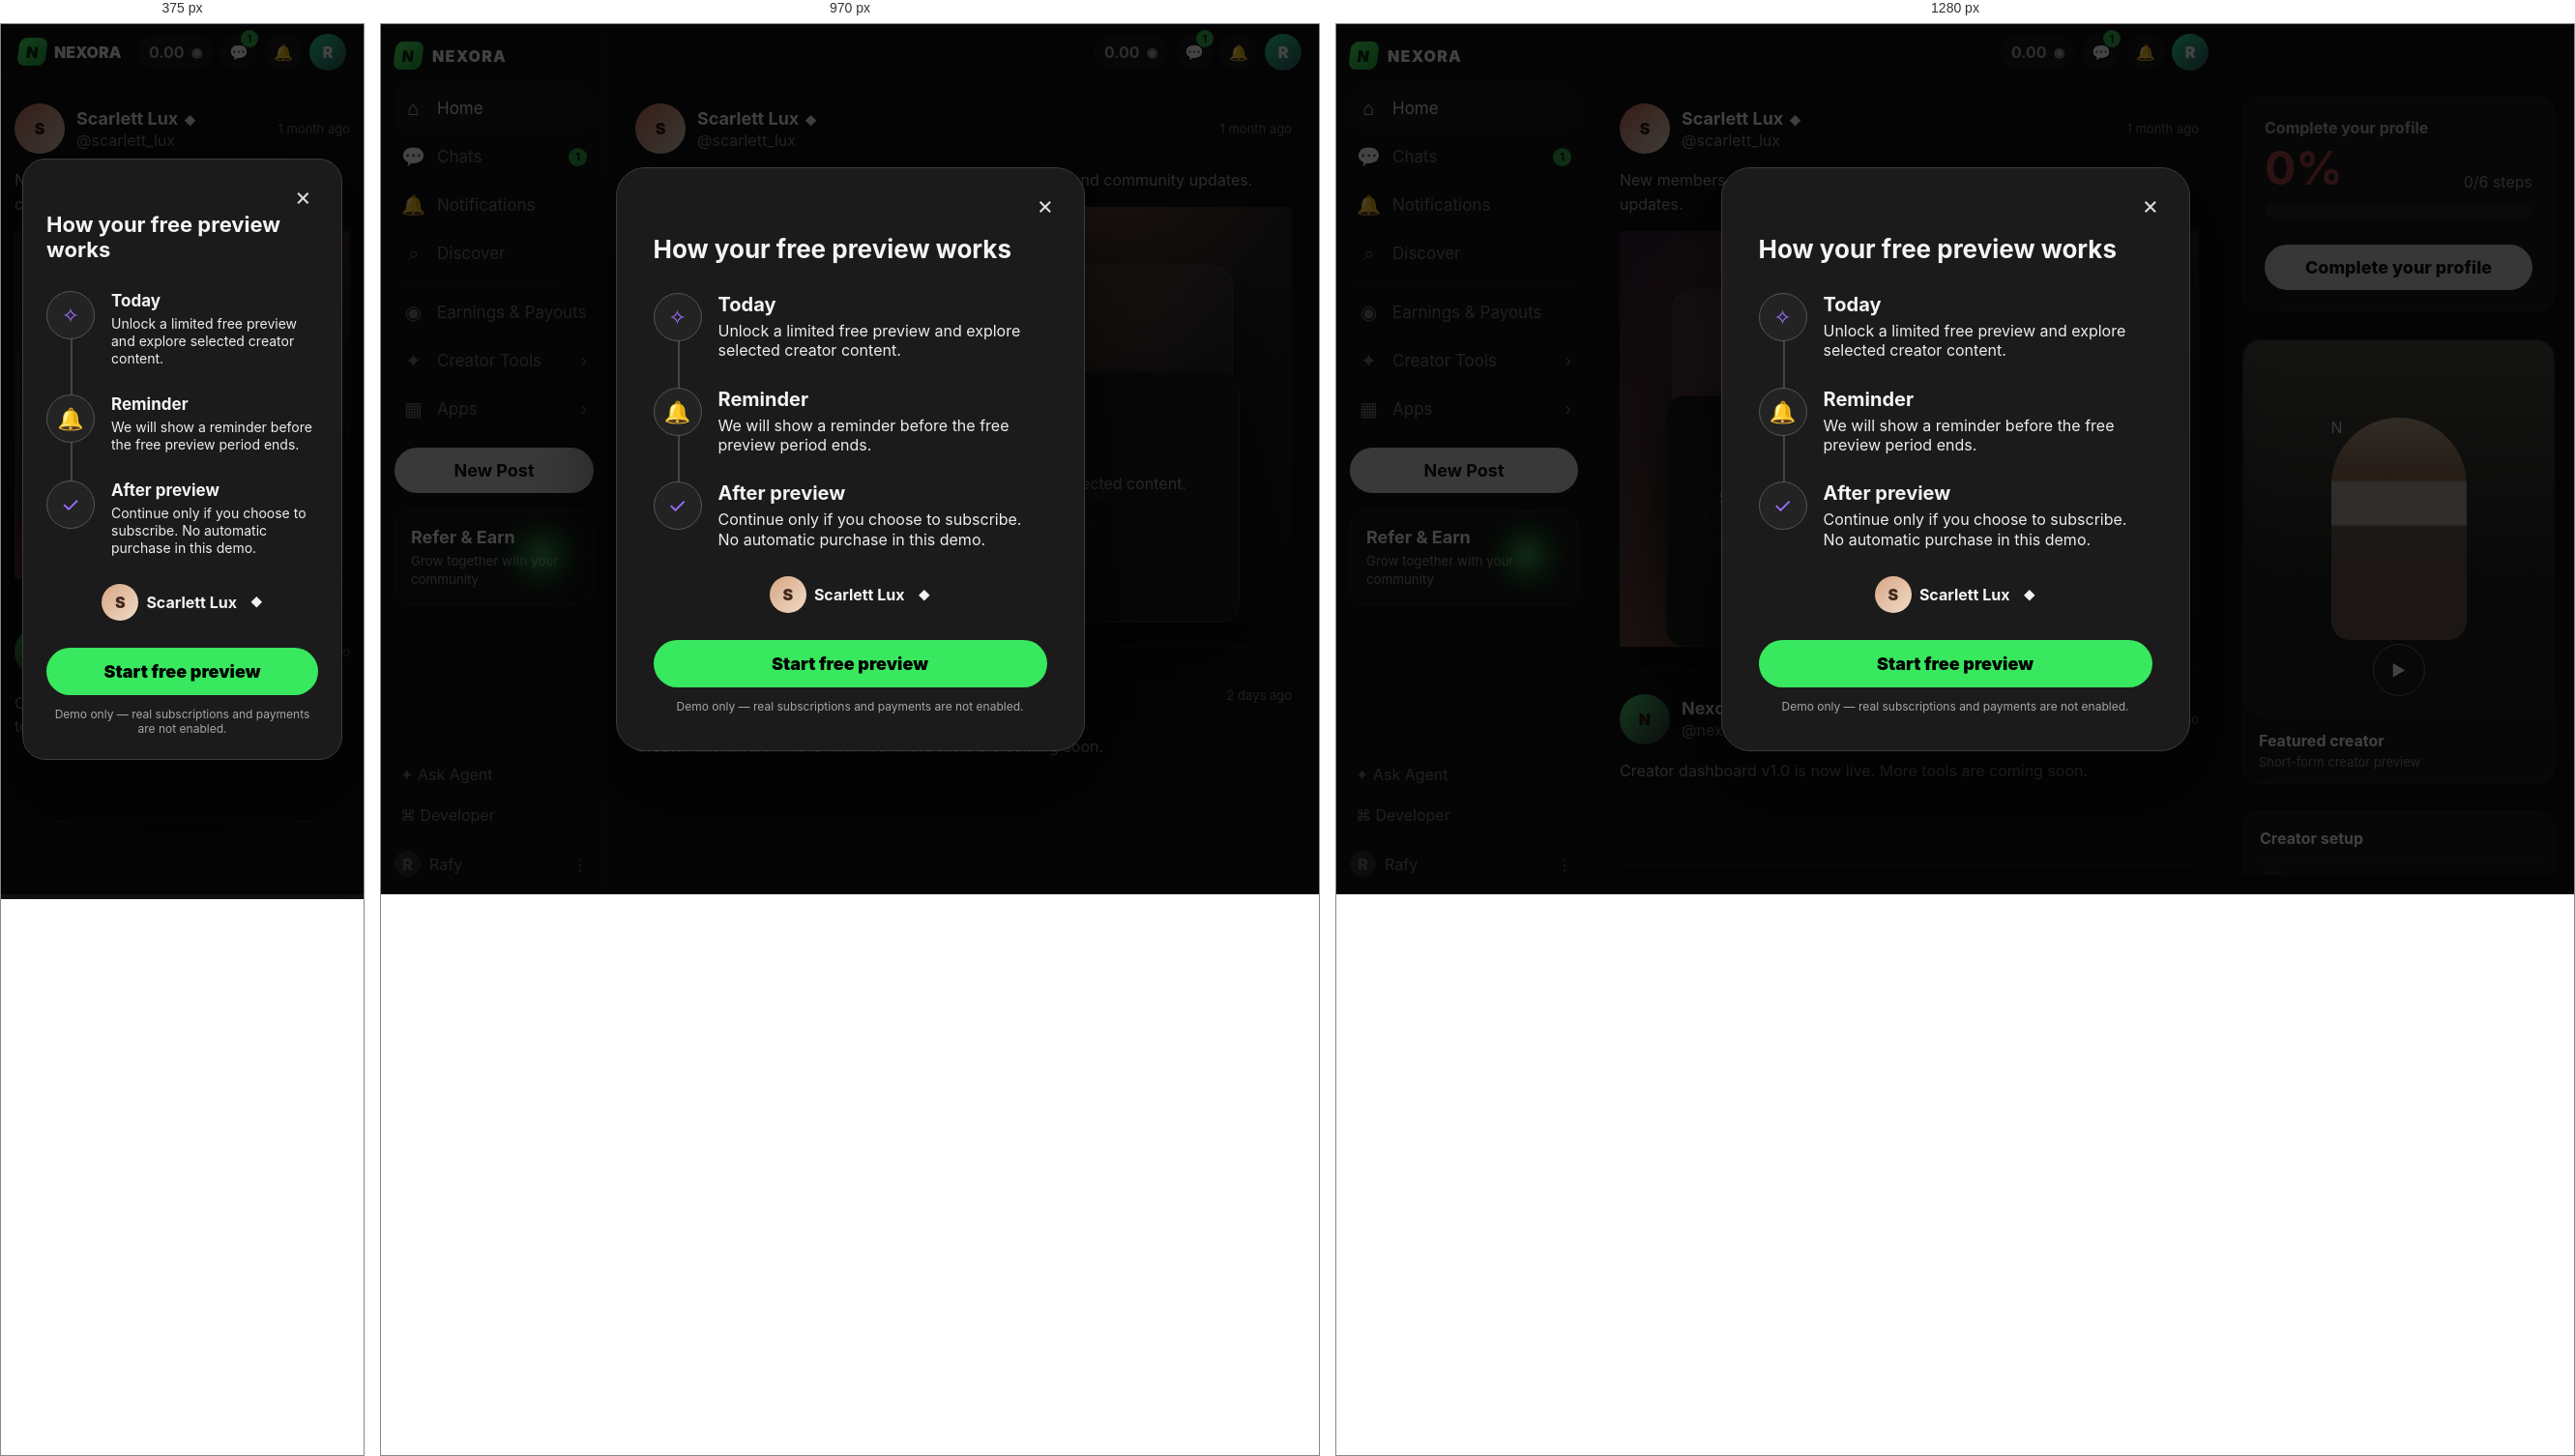
Rendered at 375 px, 970 px and 1280 px, left to right.

<!-- file: index.html -->
<!doctype html>
<html lang="en">
<head>
  <meta charset="utf-8" />
  <meta name="viewport" content="width=device-width,initial-scale=1" />
  <title>Nexora Creator</title>
  <link rel="stylesheet" href="style.css" />
</head>
<body>
  <div class="app-shell">
    <aside class="sidebar">
      <div class="brand"><div class="brand-mark">N</div><span>NEXORA</span></div>
      <nav class="nav-list">
        <button class="nav-item active"><span>⌂</span>Home</button>
        <button class="nav-item"><span>💬</span>Chats <b class="dot">1</b></button>
        <button class="nav-item"><span>🔔</span>Notifications</button>
        <button class="nav-item"><span>⌕</span>Discover</button>
        <div class="divider"></div>
        <button class="nav-item"><span>◉</span>Earnings & Payouts</button>
        <button class="nav-item"><span>✦</span>Creator Tools <i>›</i></button>
        <button class="nav-item"><span>▦</span>Apps <i>›</i></button>
      </nav>

      <button class="new-post">New Post</button>

      <div class="refer-card">
        <div>
          <b>Refer & Earn</b>
          <small>Grow together with your community</small>
        </div>
        <div class="refer-glow"></div>
      </div>

      <div class="lower-menu">
        <button>✦ Ask Agent</button>
        <button>⌘ Developer</button>
      </div>

      <div class="user-foot"><div class="mini-avatar">R</div><span>Rafy</span><button>⋮</button></div>
    </aside>

    <main class="content-area">
      <header class="topbar">
        <div class="mobile-brand"><div class="brand-mark">N</div><span>NEXORA</span></div>
        <div class="top-actions">
          <div class="balance">0.00 <span>◉</span></div>
          <button class="icon-btn">💬<b>1</b></button>
          <button class="icon-btn">🔔</button>
          <button class="avatar-btn">R</button>
        </div>
      </header>

      <section class="feed-wrap">
        <article class="post-card">
          <div class="post-head">
            <div class="creator-avatar">S</div>
            <div class="creator-meta">
              <div><strong>Scarlett Lux</strong><span class="verified">◆</span></div>
              <span>@scarlett_lux</span>
            </div>
            <time>1 month ago</time>
          </div>
          <p class="post-copy">New members get early access to selected creator content and community updates.</p>
          <div class="post-media">
            <div class="media-inner">
              <div class="media-badge">NEXORA CREATOR</div>
              <div class="media-text">Creator stories, tutorials and premium community posts.</div>
            </div>
          </div>
          <div class="locked-box">
            <div>
              <strong>Subscriber-only post</strong>
              <span>Start a free preview to unlock this creator's selected content.</span>
            </div>
            <button id="openTrial">Try free preview</button>
          </div>
        </article>

        <article class="post-card compact">
          <div class="post-head">
            <div class="creator-avatar alt">N</div>
            <div class="creator-meta"><div><strong>Nexora Studio</strong><span class="verified">◆</span></div><span>@nexora_studio</span></div>
            <time>2 days ago</time>
          </div>
          <p class="post-copy">Creator dashboard v1.0 is now live. More tools are coming soon.</p>
        </article>
      </section>
    </main>

    <aside class="rightbar">
      <div class="right-scroll">
        <section class="profile-card">
          <div class="profile-title">Complete your profile</div>
          <div class="progress-row"><strong>0%</strong><span>0/6 steps</span></div>
          <div class="progress-track"><i style="width:0%"></i></div>
          <button>Complete your profile</button>
        </section>

        <section class="preview-card">
          <div class="preview-image">
            <div class="preview-person">N</div>
            <button class="play-btn">▶</button>
          </div>
          <div class="preview-copy"><b>Featured creator</b><span>Short-form creator preview</span></div>
        </section>

        <section class="tips-card">
          <b>Creator setup</b>
          <div class="tip"><span>1</span><p>Upload a profile image</p></div>
          <div class="tip"><span>2</span><p>Add bio and creator category</p></div>
          <div class="tip"><span>3</span><p>Publish your first public post</p></div>
        </section>
      </div>
    </aside>
  </div>

  <div class="modal-backdrop show" id="trialModal">
    <div class="modal-card" role="dialog" aria-modal="true">
      <button class="close" id="closeTrial">×</button>
      <h2>How your free preview works</h2>
      <div class="timeline">
        <div class="timeline-item">
          <div class="timeline-icon">✧</div>
          <div><strong>Today</strong><p>Unlock a limited free preview and explore selected creator content.</p></div>
        </div>
        <div class="timeline-item">
          <div class="timeline-icon">🔔</div>
          <div><strong>Reminder</strong><p>We will show a reminder before the free preview period ends.</p></div>
        </div>
        <div class="timeline-item">
          <div class="timeline-icon">✓</div>
          <div><strong>After preview</strong><p>Continue only if you choose to subscribe. No automatic purchase in this demo.</p></div>
        </div>
      </div>
      <div class="creator-line"><div class="small-face">S</div><strong>Scarlett Lux</strong><span class="verified">◆</span></div>
      <button class="primary-cta" id="startTrial">Start free preview</button>
      <p class="modal-note">Demo only — real subscriptions and payments are not enabled.</p>
    </div>
  </div>

  <div class="toast" id="toast">Preview started</div>
  <script src="app.js"></script>
</body>
</html>


/* @media block from style.css */
@media(max-width:1180px){.app-shell{grid-template-columns:235px minmax(0,1fr)}.rightbar{display:none}}

/* @media block from style.css */
@media(max-width:760px){body{overflow:auto}.app-shell{display:block}.sidebar{display:none}.content-area{height:auto;min-height:100vh}.topbar{justify-content:space-between}.mobile-brand{display:flex;align-items:center;gap:8px;font-weight:900}.feed-wrap{height:auto;overflow:visible;padding:0 14px 80px}.post-media{height:360px}.locked-box{margin-top:-220px;width:92%;min-height:220px}.media-text{font-size:21px}.modal-card{padding:24px;border-radius:24px}.modal-card h2{font-size:22px}.timeline-item strong{font-size:17px}.timeline-item p{font-size:14px}}